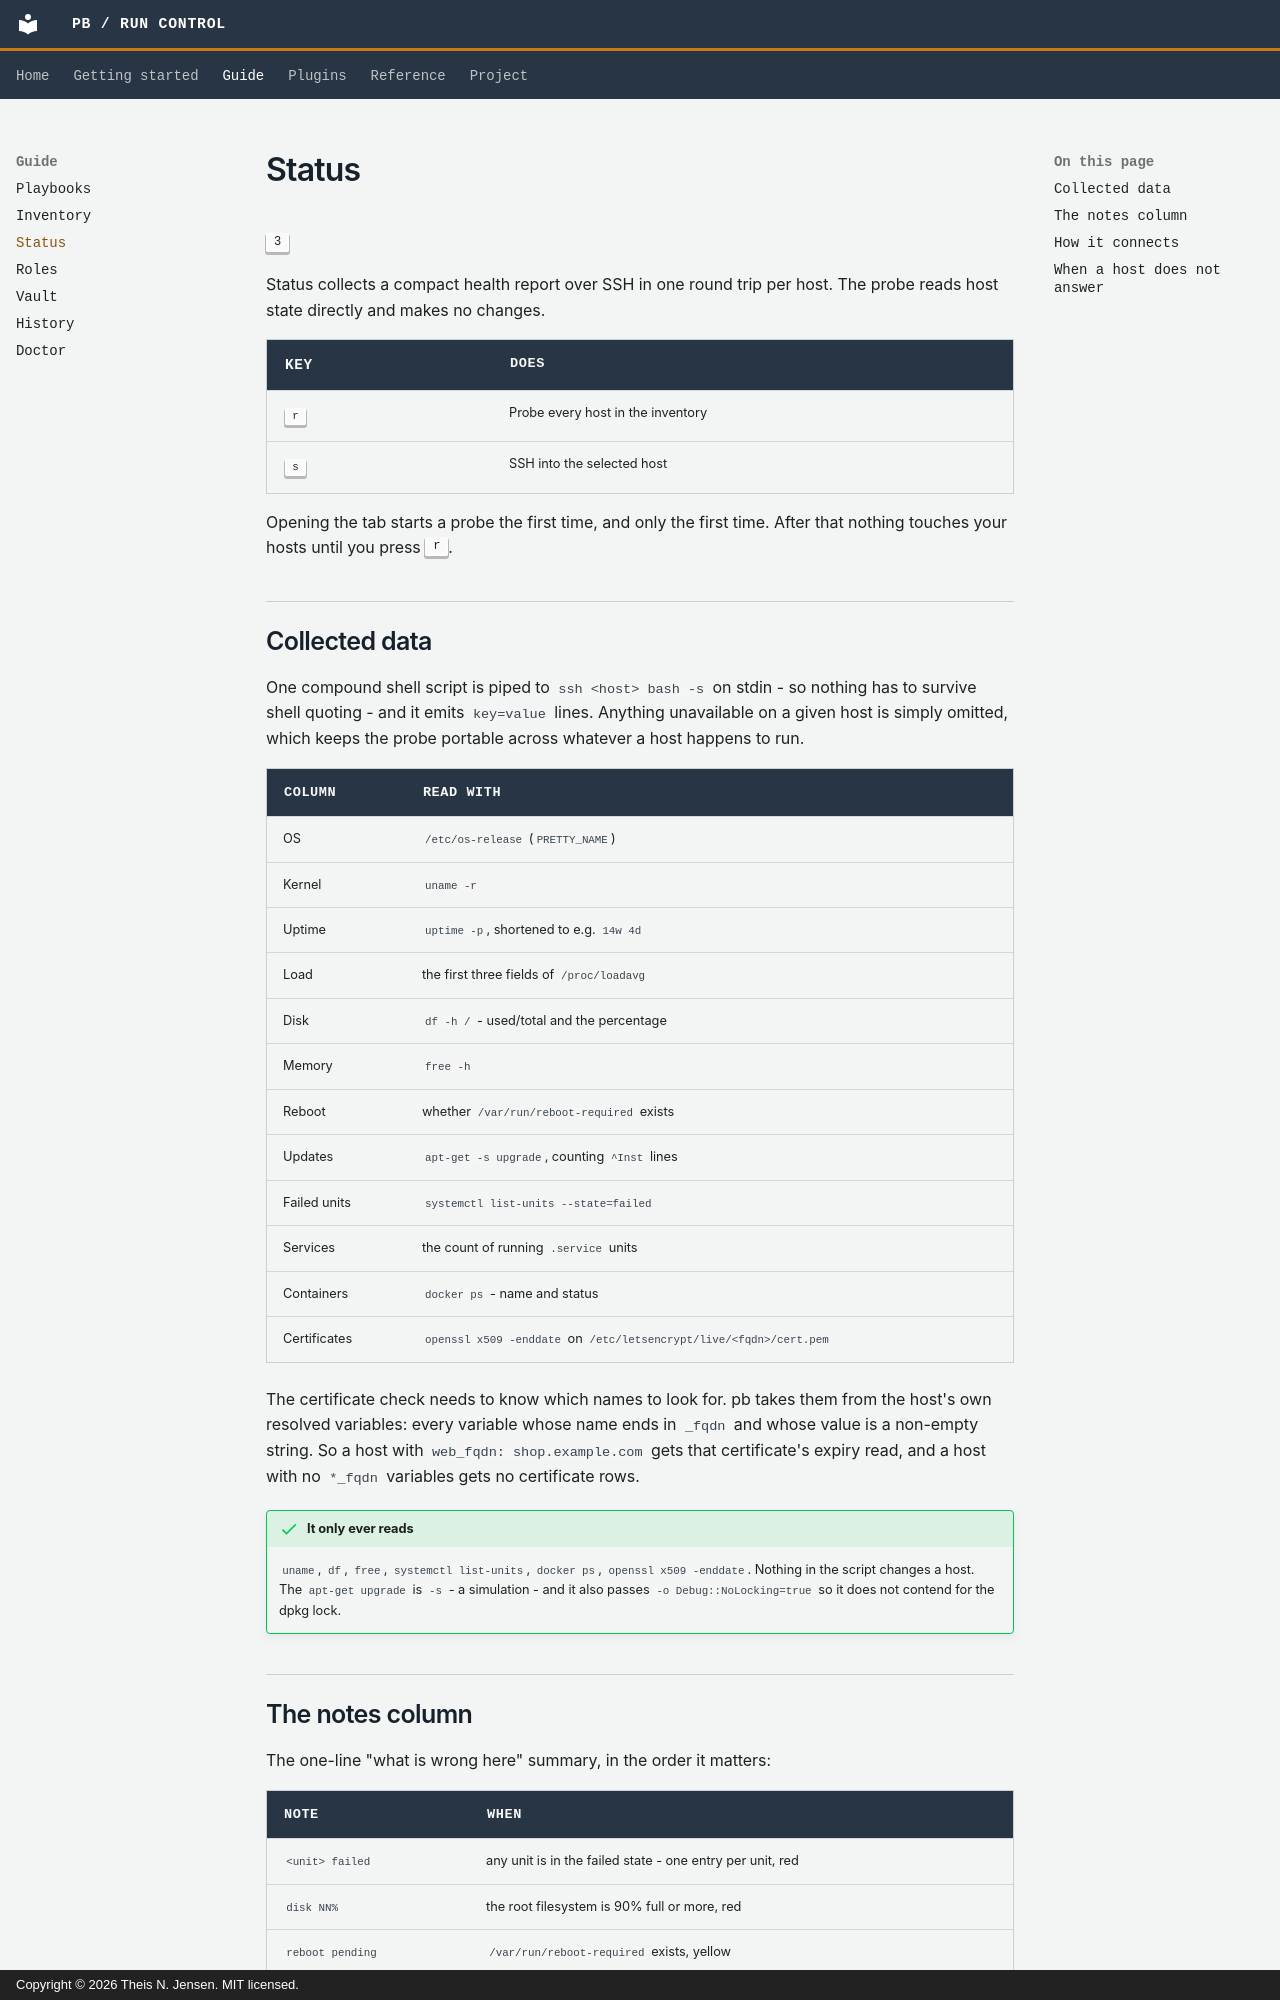

repository: thei1575/ansible-pb · page: guide/status/index.html · generator: mkdocs · copyright: Copyright © 2026 Theis N. Jensen. MIT licensed.

# Status

<kbd>3</kbd>

Status collects a compact health report over SSH in one round trip per host.
The probe reads host state directly and makes no changes.

<div class="pb-keys" markdown>

| Key | Does |
|---|---|
| <kbd>r</kbd> | Probe every host in the inventory |
| <kbd>s</kbd> | SSH into the selected host |

</div>

Opening the tab starts a probe the first time, and only the first time. After
that nothing touches your hosts until you press <kbd>r</kbd>.

## Collected data

One compound shell script is piped to `ssh <host> bash -s` on stdin - so
nothing has to survive shell quoting - and it emits `key=value` lines. Anything
unavailable on a given host is simply omitted, which keeps the probe portable
across whatever a host happens to run.

| Column | Read with |
|---|---|
| OS | `/etc/os-release` (`PRETTY_NAME`) |
| Kernel | `uname -r` |
| Uptime | `uptime -p`, shortened to e.g. `14w 4d` |
| Load | the first three fields of `/proc/loadavg` |
| Disk | `df -h /` - used/total and the percentage |
| Memory | `free -h` |
| Reboot | whether `/var/run/reboot-required` exists |
| Updates | `apt-get -s upgrade`, counting `^Inst` lines |
| Failed units | `systemctl list-units --state=failed` |
| Services | the count of running `.service` units |
| Containers | `docker ps` - name and status |
| Certificates | `openssl x509 -enddate` on `/etc/letsencrypt/live/<fqdn>/cert.pem` |

The certificate check needs to know which names to look for. pb takes them from
the host's own resolved variables: every variable whose name ends in `_fqdn`
and whose value is a non-empty string. So a host with
`web_fqdn: shop.example.com` gets that certificate's expiry read, and a host
with no `*_fqdn` variables gets no certificate rows.

!!! success "It only ever reads"

    `uname`, `df`, `free`, `systemctl list-units`, `docker ps`,
    `openssl x509 -enddate`. Nothing in the script changes a host. The
    `apt-get upgrade` is `-s` - a simulation - and it also passes
    `-o Debug::NoLocking=true` so it does not contend for the dpkg lock.
